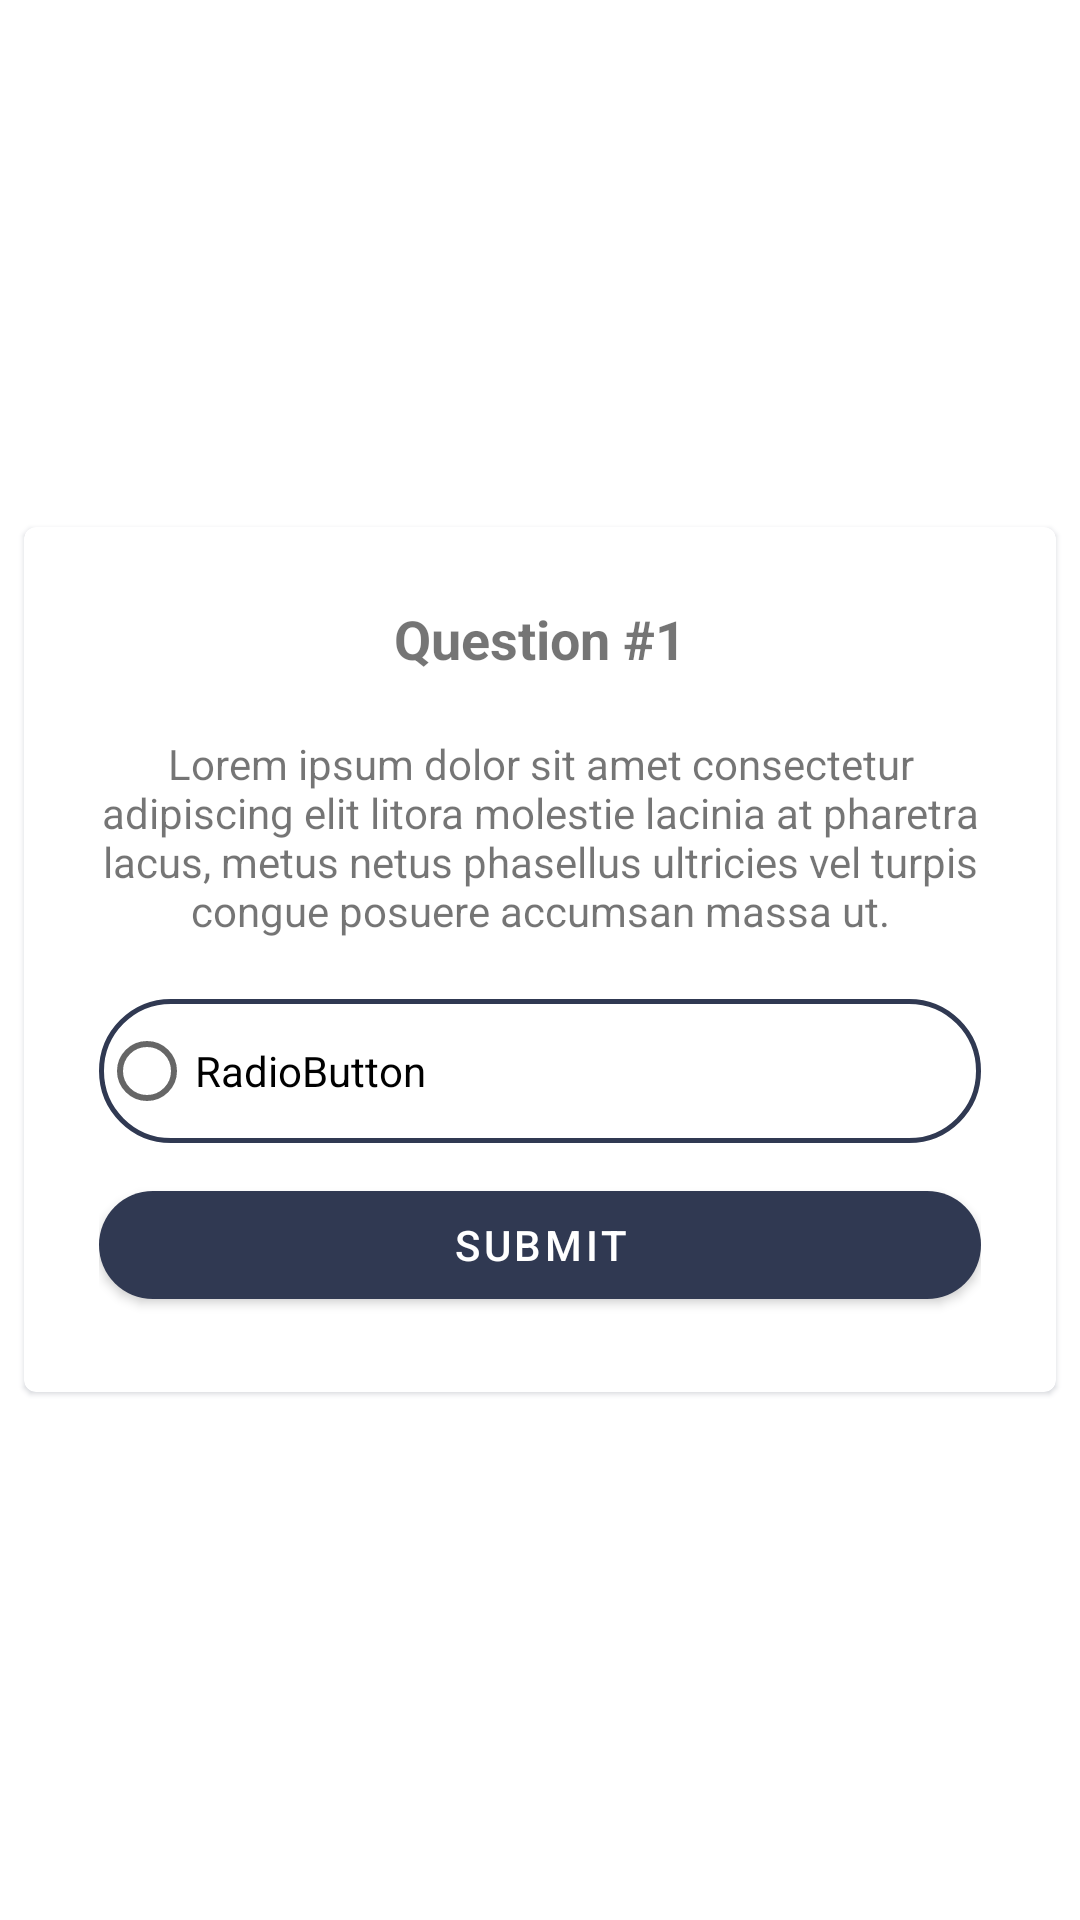

Here is an Android app screen rendered from its layout file. Give the layout XML and the strings, colors and styles it references.
<!-- AndroidManifest.xml: application theme Theme.InteractiveAndroidApp -->
<!-- res/layout/activity_quiz.xml -->
<?xml version="1.0" encoding="utf-8"?>
<LinearLayout xmlns:android="http://schemas.android.com/apk/res/android"
    xmlns:app="http://schemas.android.com/apk/res-auto"
    xmlns:tools="http://schemas.android.com/tools"
    android:layout_width="match_parent"
    android:layout_height="match_parent"
    android:gravity="center_horizontal|center_vertical"
    android:layout_margin="10dp"
    tools:context=".Quiz">


    <com.google.android.material.card.MaterialCardView
        android:layout_width="match_parent"
        android:layout_height="wrap_content"
        android:outlineSpotShadowColor="@color/biscay"
        android:layout_margin="8dp">

        <LinearLayout
            android:layout_width="match_parent"
            android:layout_height="wrap_content"
            android:layout_weight="1"

            android:padding="25dp"
            android:orientation="vertical">

            <TextView
                android:id="@+id/textView2"
                android:layout_width="match_parent"
                android:layout_height="wrap_content"
                android:layout_weight="1"
                android:textAlignment="center"
                android:textSize="18dp"
                android:textStyle="bold"
                android:text="Question #1" />


            <TextView
                android:id="@+id/textView"
                android:layout_width="match_parent"
                android:layout_height="wrap_content"
                android:layout_weight="1"
                android:layout_marginTop="20dp"
                android:textAlignment="center"
                android:text="Lorem ipsum dolor sit amet consectetur adipiscing elit litora molestie lacinia at pharetra lacus, metus netus phasellus ultricies vel turpis congue posuere accumsan massa ut." />

            <RadioGroup
                android:layout_width="match_parent"
                android:layout_height="match_parent"
                android:layout_marginTop="20dp"
                android:layout_weight="1" >



                <RadioButton
                    android:id="@+id/radioButton0"
                    android:layout_width="match_parent"
                    android:layout_height="wrap_content"
                    android:layout_weight="1"
                    android:background="@drawable/login_button_rounded"
                    android:text="RadioButton" />


            </RadioGroup>


            <com.google.android.material.button.MaterialButton
                android:id="@+id/button"
                android:layout_width="match_parent"
                android:layout_height="wrap_content"
                android:layout_weight="1"
                android:layout_marginTop="10dp"
                app:cornerRadius="50dp"

                android:text="Submit" />



        </LinearLayout>




    </com.google.android.material.card.MaterialCardView>


</LinearLayout>
<!-- resources referenced by this layout -->
<resources>
  <color name="biscay">#303952</color>
  <!-- drawable login_button_rounded (drawable) -->
  <?xml version="1.0" encoding="utf-8"?>
  <shape xmlns:android="http://schemas.android.com/apk/res/android">
      <solid android:color="@color/white"/>
      <stroke android:color="@color/biscay" android:width="1.5dp"/>
      <corners android:radius="50dp"/>
  </shape>
  <style name="Theme.InteractiveAndroidApp" parent="Theme.MaterialComponents.DayNight.DarkActionBar">
          
          <item name="colorPrimary">@color/biscay</item>
          <item name="colorPrimaryVariant">@color/purple_700</item>
          <item name="colorOnPrimary">@color/white</item>
          
          <item name="colorSecondary">@color/teal_200</item>
          <item name="colorSecondaryVariant">@color/teal_700</item>
          <item name="colorOnSecondary">@color/black</item>
          
          <item name="android:statusBarColor" tools:targetApi="l">?attr/colorPrimaryVariant</item>
          
      </style>
  <color name="white">#FFFFFFFF</color>
  <color name="purple_700">#FF3700B3</color>
  <color name="teal_200">#FF03DAC5</color>
  <color name="teal_700">#FF018786</color>
  <color name="black">#FF000000</color>
</resources>
